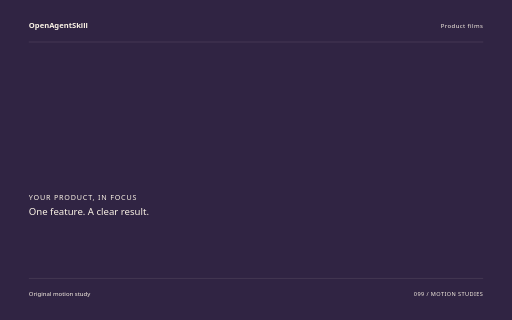
t = 0.00 s
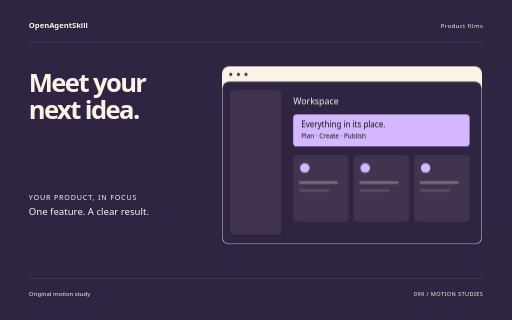
t = 1.72 s
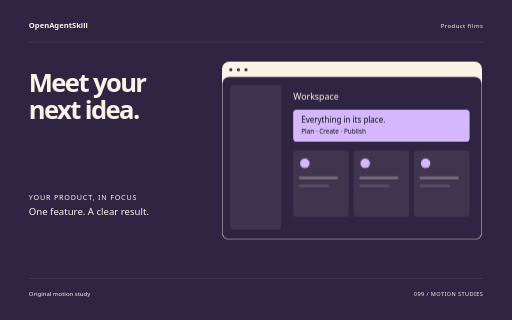
t = 3.44 s
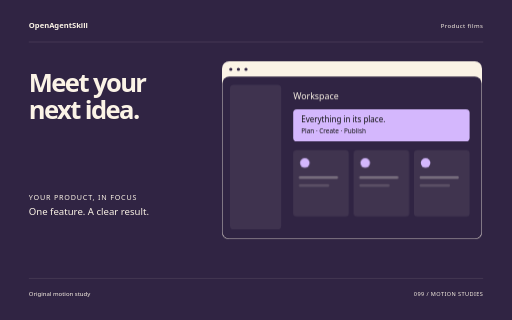
t = 5.06 s
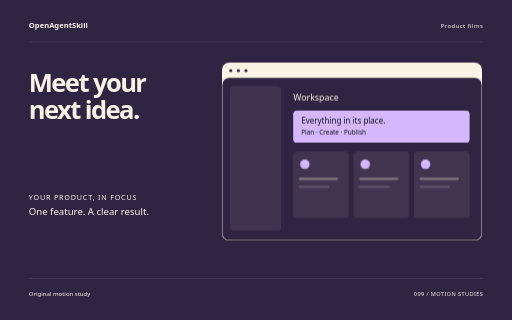
t = 5.64 s
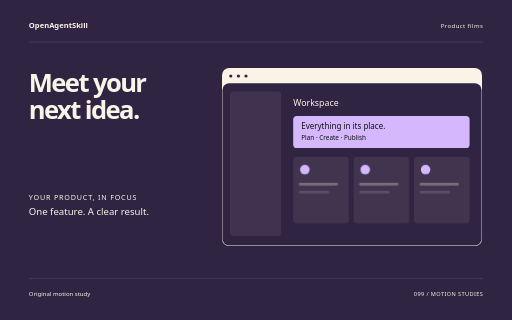
t = 8.50 s

The animated SVG that drew these frames (rendered in a browser with its animation timeline set to each time). Animation: 10 CSS @keyframes rules; one cycle of 8.50 s.

<svg xmlns="http://www.w3.org/2000/svg" width="1280" height="800" viewBox="0 0 1280 800" role="img" aria-labelledby="title"><title id="title">Meet your next idea. — original Product films sample</title><style>text{font-family:system-ui,sans-serif}g{transform-box:fill-box;transform-origin:center}.rise{animation:rise 8s cubic-bezier(.2,.7,.2,1) 1 both}.float{animation:float 8s ease-in-out 1 both}.spin{animation:spin 8s ease-in-out 1 both}.turn{animation:turn 8s cubic-bezier(.2,.7,.2,1) 1 both}.orbit{animation:orbit 8s ease-in-out 1 both}.grow{transform-origin:center bottom;animation:grow 8s ease 1 both}.draw{animation:draw 8s ease 1 both}.bounce{animation:bounce 8s ease-in-out 1 both}.nod{animation:nod 8s ease-in-out 1 both}.wave{animation:wave 8s ease-in-out 1 both}@keyframes rise{0%{opacity:0;transform:translateY(38px)}13%,87%{opacity:1;transform:translateY(0)}100%{opacity:1;transform:translateY(0)}}@keyframes float{0%{opacity:0;transform:translateY(30px)}5%{opacity:1;transform:translateY(0)}55%{transform:translateY(-18px)}100%{opacity:1;transform:translateY(0)}}@keyframes spin{0%{transform:rotate(-24deg) scale(.8);opacity:0}16%{opacity:1}100%{transform:rotate(80deg) scale(1);opacity:1}}@keyframes turn{0%{transform:rotate(-95deg) scale(.2);opacity:0}23%{transform:rotate(10deg) scale(1.05);opacity:1}45%{transform:rotate(0) scale(1)}75%{transform:rotate(90deg)}100%{transform:rotate(180deg);opacity:1}}@keyframes orbit{0%{opacity:0;transform:scale(.25) rotate(-30deg)}25%{opacity:1;transform:scale(1) rotate(0)}100%{transform:scale(1) rotate(26deg);opacity:1}}@keyframes grow{0%{transform:scaleY(0)}28%,100%{transform:scaleY(1)}}@keyframes draw{0%{stroke-dashoffset:1600}55%,100%{stroke-dashoffset:0}}@keyframes bounce{0%,30%,100%{transform:translateY(0)}42%{transform:translateY(10px) scaleY(.96)}57%{transform:translateY(-42px)}73%{transform:translateY(0)}}@keyframes nod{0%,35%,100%{transform:rotate(0)}48%{transform:rotate(-10deg)}65%{transform:rotate(6deg)}}@keyframes wave{0%{transform:scaleY(.12);opacity:0}16%{opacity:1;transform:scaleY(.7)}32%{transform:scaleY(1)}48%{transform:scaleY(.3)}64%{transform:scaleY(.9)}80%{transform:scaleY(.4)}100%{transform:scaleY(.75);opacity:1}}@media(prefers-reduced-motion:reduce){*{animation:none!important}}</style><rect width="1280" height="800" fill="#302443"/><text x="72" y="70" font-size="19.00" fill="#FBF3E6" font-weight="600">OpenAgentSkill</text><text x="1208" y="70" font-size="15.00" fill="#FBF3E6" text-anchor="end" letter-spacing="1">Product films</text><path d="M72 105L1208 105" fill="none" stroke="#FBF3E6" stroke-opacity=".24" /><g class="rise" style="animation-delay:0s"><text x="72" y="229" font-size="64.00" fill="#FBF3E6" font-weight="600" letter-spacing="-4">Meet your</text></g><g class="rise" style="animation-delay:0.18s"><text x="72" y="297.48" font-size="64.00" fill="#FBF3E6" font-weight="600" letter-spacing="-4">next idea.</text></g><g class="float" style="animation-delay:0s"><g transform="translate(555 170)"><rect x="0" y="0" width="650" height="445" rx="18" fill="#FBF3E6" /><rect x="1" y="38" width="648" height="406" rx="17" fill="#302443" /><circle cx="22" cy="20" r="4" fill="#302443" /><circle cx="41" cy="20" r="4" fill="#302443" /><circle cx="60" cy="20" r="4" fill="#302443" /><rect x="20" y="59" width="128" height="361" rx="9" fill="#FBF3E6" opacity=".07"/><text x="178" y="95" font-size="22.00" fill="#FBF3E6" >Workspace</text><rect x="178" y="120" width="441" height="80" rx="9" fill="#D4B7FD" /><text x="198" y="152" font-size="20.00" fill="#FBF3E6" style="fill:#111111">Everything in its place.</text><text x="198" y="180" font-size="16.00" fill="#FBF3E6" style="fill:#111111">Plan · Create · Publish</text><g class="rise" style="animation-delay:0s"><rect x="178" y="222" width="139" height="166" rx="8" fill="#FBF3E6" opacity=".08"/><circle cx="207" cy="254" r="12" fill="#D4B7FD" /><rect x="192" y="287" width="98" height="7" rx="3" fill="#FBF3E6" opacity=".3"/><rect x="192" y="307" width="76" height="7" rx="3" fill="#FBF3E6" opacity=".15"/></g><g class="rise" style="animation-delay:0.25s"><rect x="329" y="222" width="139" height="166" rx="8" fill="#FBF3E6" opacity=".08"/><circle cx="358" cy="254" r="12" fill="#D4B7FD" /><rect x="343" y="287" width="98" height="7" rx="3" fill="#FBF3E6" opacity=".3"/><rect x="343" y="307" width="76" height="7" rx="3" fill="#FBF3E6" opacity=".15"/></g><g class="rise" style="animation-delay:0.5s"><rect x="480" y="222" width="139" height="166" rx="8" fill="#FBF3E6" opacity=".08"/><circle cx="509" cy="254" r="12" fill="#D4B7FD" /><rect x="494" y="287" width="98" height="7" rx="3" fill="#FBF3E6" opacity=".3"/><rect x="494" y="307" width="76" height="7" rx="3" fill="#FBF3E6" opacity=".15"/></g></g></g><text x="72" y="499" font-size="18.00" fill="#FBF3E6" letter-spacing="2">YOUR PRODUCT, IN FOCUS</text><text x="72" y="537" font-size="24.00" fill="#FBF3E6" >One feature. A clear result.</text><path d="M72 696L1208 696" fill="none" stroke="#FBF3E6" stroke-opacity=".24" /><text x="72" y="739" font-size="15.00" fill="#FBF3E6" >Original motion study</text><text x="1208" y="739" font-size="14.00" fill="#FBF3E6" text-anchor="end" letter-spacing="1">099 / MOTION STUDIES</text></svg>
